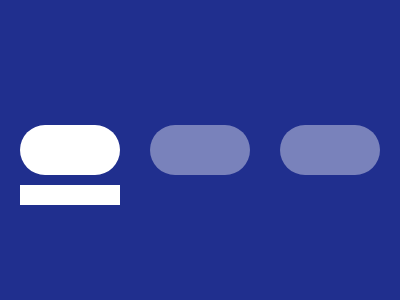

Give the HTML and CSS whose rendering is this image.

<div class='a'></div><div></div><div><style>body{background:#202F8E;display:flex;align-items:center;justify-content:space-evenly;margin:0}div{width:100;height:50;border-radius:50px;background:#7982BB;margin:10}.a{background:white;position:relative}.a::after{content:'';width:100;height:20;position:absolute;top:60;background:white}</style>
<!--
    Caracteres: 339
    Score: 615.81
-->